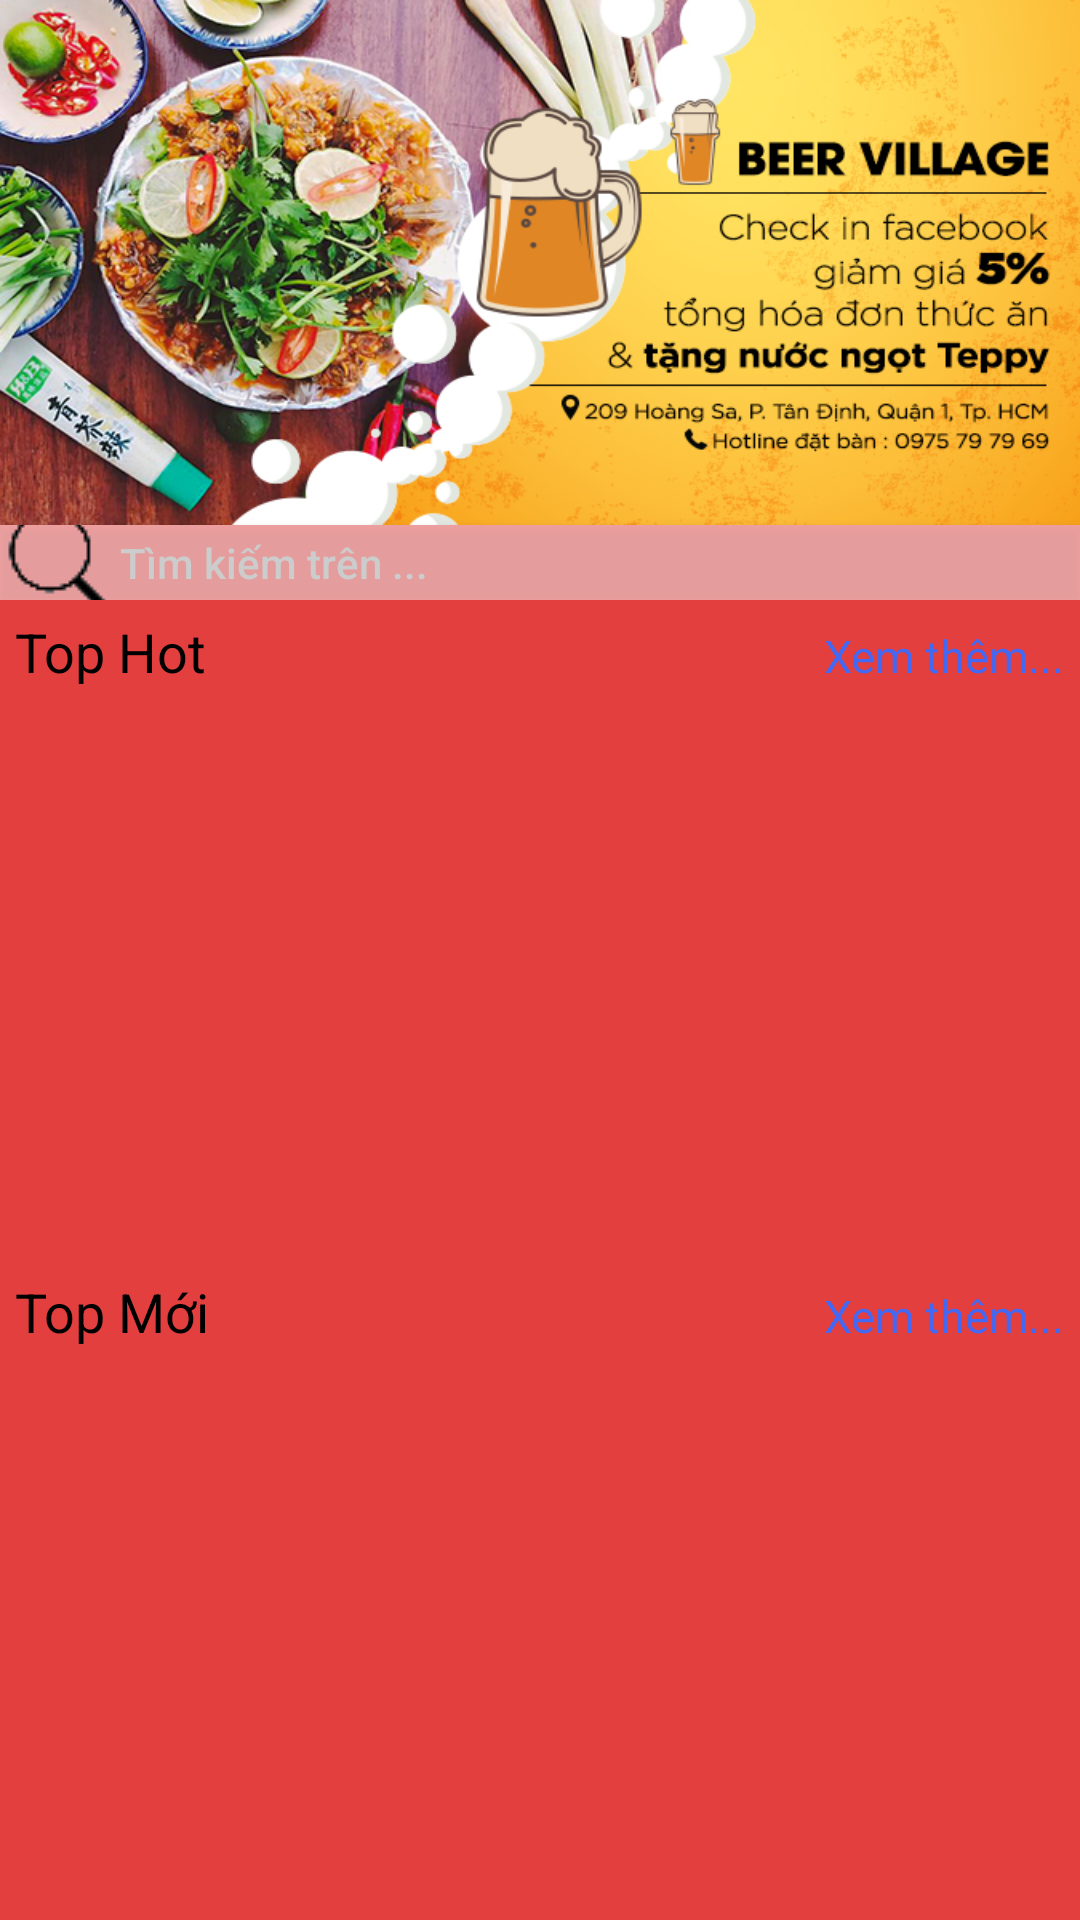

Produce the Android XML layout that renders to this screen, including the resource entries it uses.
<!-- AndroidManifest.xml: application theme AppTheme -->
<!-- res/layout/fragment_trang_chu.xml -->
<LinearLayout xmlns:android="http://schemas.android.com/apk/res/android"
    android:theme="@style/AppTheme.NoActionBar"
    android:layout_width="match_parent"
    android:layout_height="match_parent"
    android:orientation="vertical">

    

        <RelativeLayout
            android:layout_width="match_parent"
            android:layout_height="200dp"
            android:orientation="vertical" >

            <ImageView
                android:id="@+id/main_ads"
                android:src="@drawable/ad_page1"
                android:scaleType="fitXY"
                android:background="@android:drawable/screen_background_light_transparent"
                android:layout_width="match_parent"
                android:layout_height="175dp" />

            <Button
                android:id="@+id/main_searchButton"
                android:layout_width="match_parent"
                android:layout_height="40dp"
                android:background="@android:drawable/screen_background_light_transparent"
                android:layout_below="@+id/main_ads"
                android:drawableStart="@drawable/icon_search"
                android:hint="@string/searchHint"
                android:textAlignment="textStart" />


        </RelativeLayout>

    <LinearLayout
        android:orientation="vertical"
        android:layout_weight="1"
        android:layout_width="fill_parent"
        android:layout_height="wrap_content">

        <LinearLayout
            android:orientation="horizontal"
            android:layout_width="fill_parent"
            android:layout_height="wrap_content">

            <TextView
                android:id="@+id/main_top_hot"
                android:layout_width="wrap_content"
                android:layout_height="wrap_content"
                android:text="@string/topHot"
                android:layout_weight="2.0"
                style="@style/main_top_title" />

            <TextView
                android:id="@+id/main_top_hot_more"
                android:layout_width="wrap_content"
                android:layout_height="wrap_content"
                android:text="@string/more"
                style="@style/main_more_text" />

        </LinearLayout>

        <FrameLayout
            android:id="@+id/main_top_hot_container"
            android:layout_width="fill_parent"
            android:layout_height="wrap_content"
            android:layout_weight="1.0" >

        <android.support.v7.widget.RecyclerView
            android:id="@+id/main_cardView"
            android:layout_width="match_parent"
            android:layout_height="120dp"/>
        </FrameLayout>

    </LinearLayout>

    <LinearLayout
        android:layout_weight="1"
        android:orientation="vertical"
        android:layout_width="fill_parent"
        android:layout_height="wrap_content">

        <LinearLayout
            android:orientation="horizontal"
            android:layout_width="fill_parent"
            android:layout_height="wrap_content">

            <TextView
                android:id="@+id/main_top_new"
                android:layout_width="wrap_content"
                android:layout_height="wrap_content"
                android:text="@string/topNew"
                android:layout_weight="2.0"
                style="@style/main_top_title" />

            <TextView
                android:id="@+id/main_top_new_more"
                android:layout_width="wrap_content"
                android:layout_height="wrap_content"
                android:text="@string/more"
                style="@style/main_more_text" />

        </LinearLayout>

        <FrameLayout
            android:id="@+id/main_top_new_container"
            android:layout_width="fill_parent"
            android:layout_height="wrap_content"
            android:layout_weight="1.0" >

        <android.support.v7.widget.RecyclerView
            android:id="@+id/main_cardView_new"
            android:layout_width="match_parent"
            android:layout_height="120dp"/>
        </FrameLayout>

    </LinearLayout>

</LinearLayout>
<!-- resources referenced by this layout -->
<resources>
  <!-- drawable ad_page1: jpg bitmap (drawable, 282474 bytes) -->
  <!-- drawable icon_search: png bitmap (drawable, 658 bytes) -->
  <string name="more">Xem thêm...</string>
  <string name="searchHint">Tìm kiếm trên ...</string>
  <string name="topHot">Top Hot</string>
  <string name="topNew">Top Mới</string>
  <style name="AppTheme.NoActionBar">
          <item name="windowActionBar">false</item>
          <item name="windowNoTitle">true</item>
      </style>
  <style name="main_more_text">
          <item name="android:textSize">15.0sp</item>
          <item name="android:textColor">#ff4268f4</item>
          <item name="android:paddingTop">5.0dip</item>
          <item name="android:paddingRight">5.0dip</item>
      </style>
  <style name="main_top_title">
          <item name="android:textSize">18.0sp</item>
          <item name="android:textColor">#ff000000</item>
          <item name="android:paddingLeft">5.0dip</item>
          <item name="android:paddingTop">5.0dip</item>
      </style>
  <style name="AppTheme" parent="Theme.AppCompat.Light.DarkActionBar">
          
          <item name="colorPrimary">@color/primary</item>
          <item name="colorPrimaryDark">@color/primary_dark</item>
          <item name="colorAccent">@color/accent</item>
  
          <item name="android:windowBackground">@color/primary</item>
  
          <item name="colorControlNormal">@color/iron</item>
          <item name="colorControlActivated">@color/white</item>
          <item name="colorControlHighlight">@color/white</item>
          <item name="android:textColorHint">@color/iron</item>
  
          <item name="colorButtonNormal">@color/primary_darker</item>
      </style>
  <color name="primary">#E43F3F</color>
  <color name="primary_dark">#E12929</color>
  <color name="accent">#FFFFFF</color>
  <color name="iron">#CCCCCC</color>
  <color name="white">#FFFFFF</color>
  <color name="primary_darker">#CC1D1D</color>
</resources>
